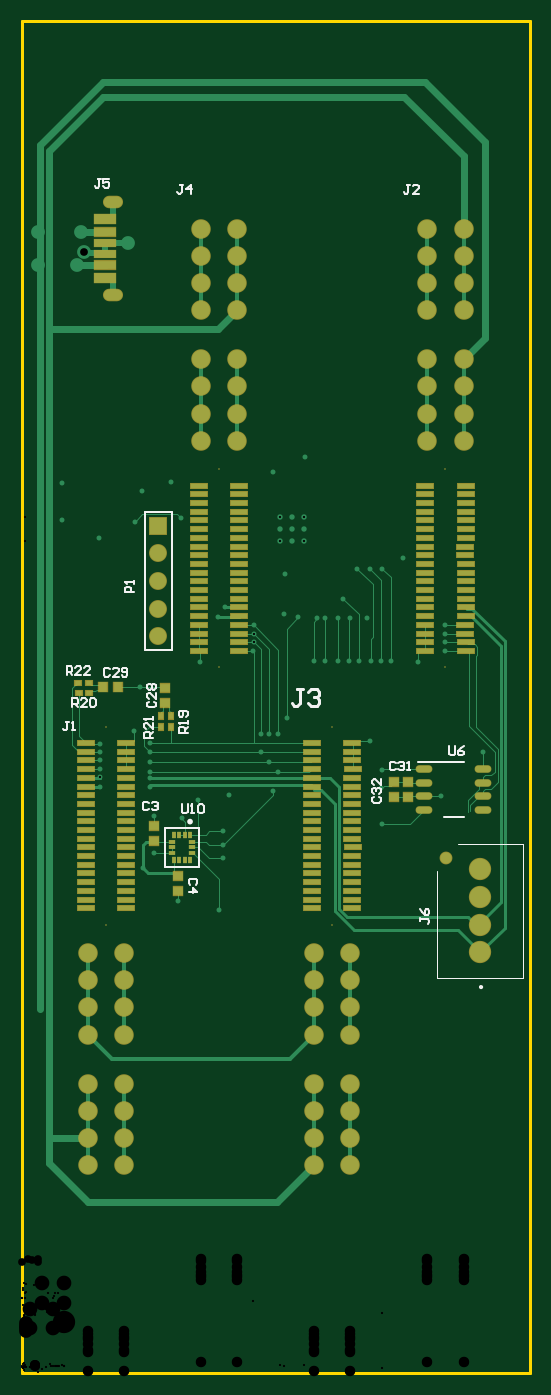
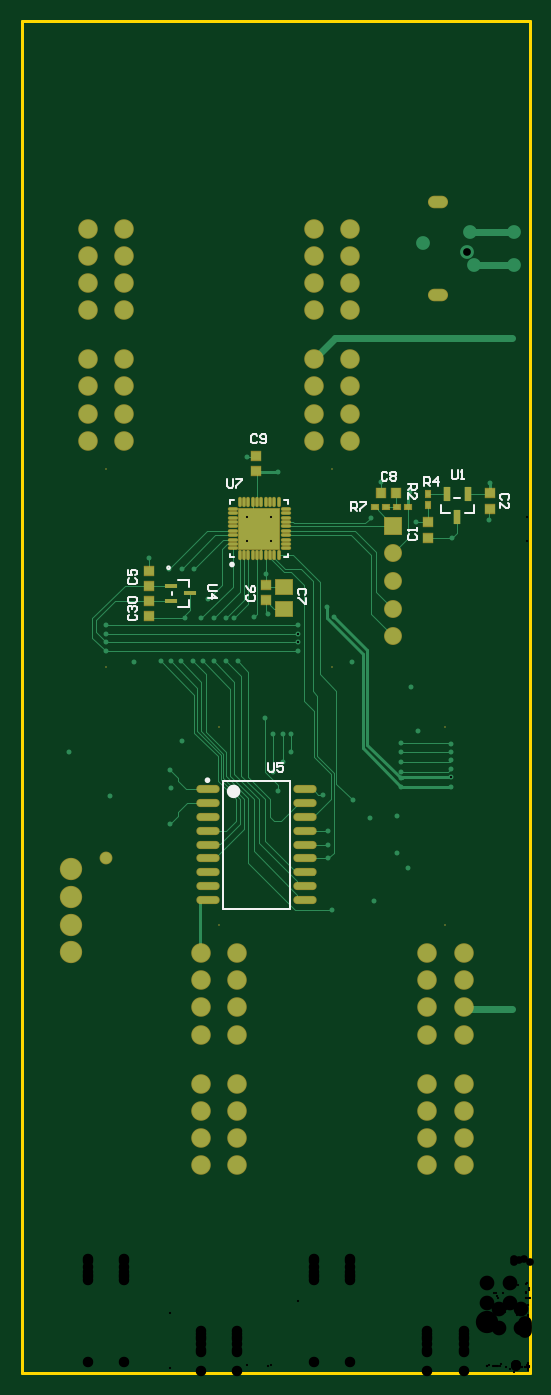
Circuit board: 9 layer files. Board 46.7 x 124.5 mm.
- drill: Mother Board-RoundHoles.TXT (1869 bytes)
- drill: Mother Board-SlotHoles.TXT (192 bytes)
- bottom_copper: Mother Board.GBL (14467 bytes)
- bottom_silk: Mother Board.GBO (4807 bytes)
- bottom_mask: Mother Board.GBS (4318 bytes)
- outline: Mother Board.GKO (355 bytes)
- top_copper: Mother Board.GTL (18938 bytes)
- top_silk: Mother Board.GTO (6565 bytes)
- top_mask: Mother Board.GTS (6452 bytes)

=== drill: Mother Board-RoundHoles.TXT ===
M48
;Layer_Color=9474304
;FILE_FORMAT=2:4
INCH,LZ
;TYPE=PLATED
T1F00S00C0.0079
T2F00S00C0.0080
T4F00S00C0.0280
T5F00S00C0.0354
T6F00S00C0.0380
T7F00S00C0.0500
;TYPE=NON_PLATED
T8F00S00C0.0532
T9F00S00C0.0810
%
T01
X009367Y030167
Y0306
X0098
X010233
Y030167
X0098
Y031033
X010233
X009367
T02
X00065Y0132
X0167Y0225
X0152Y0209
X013Y0212
X013035Y02185
X0126Y0229
X01265Y0258
X01301
X01337
X01435Y02575
X01535Y02615
Y0265
Y0268
Y0271
X0125Y02735
X0119
X01145
X011
X0107
X01Y02738
X009485Y0275
X0084Y0271
X008398Y026798
Y026498
X008385Y02615
X00645Y02575
X0071Y0274
X00735Y02775
X00955Y02895
X01215Y02915
X0126
X01305
X0138Y02955
X01165Y02805
X01185Y0258
X01221
X01145
X011
X01058
X0096Y02375
X0093Y02315
X00895
X00865
Y0225
X00895Y02215
X0093Y0218
X0091Y0211
X0075Y02095
X0064Y02075
X0058Y0201
X0048Y0202
X00465Y02125
Y02155
Y0218
Y02215
Y0225
Y02285
X00405Y02325
X00285Y0228
Y0225
Y0222
Y0219
X002835Y021585
X00285Y02125
X0048Y01885
X0044Y0183
X00565Y0171
X00715Y0168
X0073Y01865
Y01915
Y01965
X013035Y0199
X0043Y02485
X0041Y03085
X00575Y031
X0028Y03025
X001465Y0309
X00145Y03225
X00435Y03195
X0054Y0323
X0091Y03265
X01025Y0332
X00065Y0375
T04
X000575Y04015
Y04135
X00215
X002267Y040631
X002Y04015
X00385Y04095
T05
X00495Y0267
Y0277
Y0287
Y0297
Y0307
T06
X002395Y00754
Y00852
Y0095
Y01048
X003705
Y0095
Y00852
Y00754
Y01227
Y01325
Y01423
Y01521
X002395
Y01423
Y01325
Y01227
X010595
Y01325
Y01423
Y01521
X011905
Y01423
Y01325
Y01227
Y01048
Y0095
Y00852
Y00754
X010595
Y00852
Y0095
Y01048
X007805Y03379
Y03477
Y03575
Y03673
X006495
Y03575
Y03477
Y03379
Y03852
Y0395
Y04048
Y04146
X007805
Y04048
Y0395
Y03852
X014695
Y0395
Y04048
Y04146
Y03673
Y03575
Y03477
Y03379
X016005
Y03477
Y03575
Y03673
Y03852
Y0395
Y04048
Y04146
T07
X0166Y01525
Y01625
Y01725
Y01825
T08
X00305Y01625
Y02342
X00715Y02558
X01125Y02342
X01535Y02558
X01125Y01625
X01535Y03275
X00715
T09
X01536Y01867
M30

=== drill: Mother Board-SlotHoles.TXT ===
M48
;Layer_Color=9474304
;FILE_FORMAT=2:4
INCH,LZ
;TYPE=PLATED
T3F00S00C0.0217
;TYPE=NON_PLATED
%
G90
G05
T03
G00X003187Y039066
M15
G01X003443
M16
G00X003187Y042428
M15
G01X003443
M16
M17
M30

=== bottom_copper: Mother Board.GBL (14467 bytes, source omitted) ===
=== bottom_silk: Mother Board.GBO ===
G04*
G04 #@! TF.GenerationSoftware,Altium Limited,Altium Designer,21.5.1 (32)*
G04*
G04 Layer_Color=32896*
%FSLAX25Y25*%
%MOIN*%
G70*
G04*
G04 #@! TF.SameCoordinates,9AD95912-260A-4B2D-9037-AC9445484B82*
G04*
G04*
G04 #@! TF.FilePolarity,Positive*
G04*
G01*
G75*
%ADD10C,0.00787*%
%ADD11C,0.00984*%
%ADD13C,0.00600*%
%ADD82C,0.02362*%
D10*
X111205Y168272D02*
Y214728D01*
X86795Y168272D02*
Y214728D01*
X111205D01*
X86795Y168272D02*
X111205D01*
X20256Y311610D02*
Y314465D01*
X28898Y311610D02*
X32224D01*
X20256D02*
X23583D01*
X32224D02*
Y314465D01*
X25157Y317122D02*
X27323D01*
X107055Y295567D02*
X108433D01*
Y296945D01*
Y315055D02*
Y316433D01*
X107055D02*
X108433D01*
X87567D02*
X88945D01*
X87567Y315055D02*
Y316433D01*
Y295567D02*
X88945D01*
X87567D02*
Y296945D01*
D11*
X117209Y214846D02*
G03*
X117209Y214846I-492J0D01*
G01*
X108335Y293008D02*
G03*
X108335Y293008I-492J0D01*
G01*
D13*
X131331Y291831D02*
G03*
X131331Y291831I-500J0D01*
G01*
X123343Y287331D02*
X127303D01*
X123343Y277669D02*
Y280303D01*
Y277669D02*
X127303D01*
X129657Y281942D02*
Y283059D01*
X123343Y284697D02*
Y287331D01*
X109600Y323999D02*
Y321333D01*
X109067Y320800D01*
X108001D01*
X107467Y321333D01*
Y323999D01*
X106401D02*
X104268D01*
Y323466D01*
X106401Y321333D01*
Y320800D01*
X94666Y221099D02*
Y218434D01*
X94133Y217900D01*
X93066D01*
X92533Y218434D01*
Y221099D01*
X89334D02*
X91467D01*
Y219500D01*
X90400Y220033D01*
X89867D01*
X89334Y219500D01*
Y218434D01*
X89867Y217900D01*
X90934D01*
X91467Y218434D01*
X113400Y285666D02*
X116066D01*
X116600Y285133D01*
Y284066D01*
X116066Y283533D01*
X113400D01*
X116600Y280867D02*
X113400D01*
X115000Y282467D01*
Y280334D01*
X28133Y327099D02*
Y324434D01*
X27599Y323901D01*
X26533D01*
X26000Y324434D01*
Y327099D01*
X24934Y323901D02*
X23867D01*
X24400D01*
Y327099D01*
X24934Y326566D01*
X64666Y312401D02*
Y315599D01*
X63066D01*
X62533Y315066D01*
Y314000D01*
X63066Y313467D01*
X64666D01*
X63599D02*
X62533Y312401D01*
X61467Y315599D02*
X59334D01*
Y315066D01*
X61467Y312934D01*
Y312401D01*
X38166Y321400D02*
Y324600D01*
X36566D01*
X36033Y324066D01*
Y323000D01*
X36566Y322467D01*
X38166D01*
X37099D02*
X36033Y321400D01*
X33367D02*
Y324600D01*
X34967Y323000D01*
X32834D01*
X44100Y322166D02*
X40900D01*
Y320566D01*
X41434Y320033D01*
X42500D01*
X43033Y320566D01*
Y322166D01*
Y321099D02*
X44100Y320033D01*
Y316834D02*
Y318967D01*
X41967Y316834D01*
X41434D01*
X40900Y317367D01*
Y318434D01*
X41434Y318967D01*
X98667Y339666D02*
X99200Y340199D01*
X100267D01*
X100800Y339666D01*
Y337533D01*
X100267Y337000D01*
X99200D01*
X98667Y337533D01*
X97601D02*
X97068Y337000D01*
X96001D01*
X95468Y337533D01*
Y339666D01*
X96001Y340199D01*
X97068D01*
X97601Y339666D01*
Y339133D01*
X97068Y338599D01*
X95468D01*
X51533Y326066D02*
X52066Y326600D01*
X53133D01*
X53666Y326066D01*
Y323934D01*
X53133Y323400D01*
X52066D01*
X51533Y323934D01*
X50467Y326066D02*
X49934Y326600D01*
X48867D01*
X48334Y326066D01*
Y325533D01*
X48867Y325000D01*
X48334Y324467D01*
Y323934D01*
X48867Y323400D01*
X49934D01*
X50467Y323934D01*
Y324467D01*
X49934Y325000D01*
X50467Y325533D01*
Y326066D01*
X49934Y325000D02*
X48867D01*
X145066Y274867D02*
X145599Y274334D01*
Y273268D01*
X145066Y272735D01*
X142934D01*
X142401Y273268D01*
Y274334D01*
X142934Y274867D01*
X145066Y275934D02*
X145599Y276467D01*
Y277533D01*
X145066Y278066D01*
X144533D01*
X144000Y277533D01*
Y277000D01*
Y277533D01*
X143467Y278066D01*
X142934D01*
X142401Y277533D01*
Y276467D01*
X142934Y275934D01*
X145066Y279133D02*
X145599Y279666D01*
Y280732D01*
X145066Y281265D01*
X142934D01*
X142401Y280732D01*
Y279666D01*
X142934Y279133D01*
X145066D01*
X81434Y282033D02*
X80901Y282566D01*
Y283633D01*
X81434Y284166D01*
X83566D01*
X84100Y283633D01*
Y282566D01*
X83566Y282033D01*
X80901Y280967D02*
Y278834D01*
X81434D01*
X83566Y280967D01*
X84100D01*
X102066Y281967D02*
X102600Y281434D01*
Y280367D01*
X102066Y279834D01*
X99934D01*
X99401Y280367D01*
Y281434D01*
X99934Y281967D01*
X102600Y285166D02*
X102066Y284100D01*
X101000Y283033D01*
X99934D01*
X99401Y283566D01*
Y284633D01*
X99934Y285166D01*
X100467D01*
X101000Y284633D01*
Y283033D01*
X145066Y287967D02*
X145599Y287434D01*
Y286367D01*
X145066Y285834D01*
X142934D01*
X142401Y286367D01*
Y287434D01*
X142934Y287967D01*
X145599Y291166D02*
Y289033D01*
X144000D01*
X144533Y290100D01*
Y290633D01*
X144000Y291166D01*
X142934D01*
X142401Y290633D01*
Y289566D01*
X142934Y289033D01*
X7934Y316533D02*
X7401Y317066D01*
Y318133D01*
X7934Y318666D01*
X10066D01*
X10599Y318133D01*
Y317066D01*
X10066Y316533D01*
X10599Y313334D02*
Y315467D01*
X8467Y313334D01*
X7934D01*
X7401Y313867D01*
Y314934D01*
X7934Y315467D01*
X43566Y304000D02*
X44100Y303467D01*
Y302400D01*
X43566Y301867D01*
X41434D01*
X40900Y302400D01*
Y303467D01*
X41434Y304000D01*
X40900Y305066D02*
Y306133D01*
Y305599D01*
X44100D01*
X43566Y305066D01*
D82*
X108449Y210791D02*
G03*
X108449Y210791I-1181J0D01*
G01*
M02*

=== bottom_mask: Mother Board.GBS ===
G04*
G04 #@! TF.GenerationSoftware,Altium Limited,Altium Designer,21.5.1 (32)*
G04*
G04 Layer_Color=16711935*
%FSLAX25Y25*%
%MOIN*%
G70*
G04*
G04 #@! TF.SameCoordinates,9AD95912-260A-4B2D-9037-AC9445484B82*
G04*
G04*
G04 #@! TF.FilePolarity,Negative*
G04*
G01*
G75*
%ADD16R,0.04134X0.03740*%
%ADD17R,0.02559X0.02953*%
%ADD18R,0.03740X0.04134*%
%ADD19R,0.02953X0.02559*%
%ADD26C,0.04638*%
%ADD27C,0.08091*%
%ADD28R,0.06496X0.06496*%
%ADD29C,0.06496*%
%ADD30C,0.00591*%
%ADD31C,0.07091*%
%ADD32O,0.07284X0.04528*%
G04:AMPARAMS|DCode=71|XSize=51.18mil|YSize=23.62mil|CornerRadius=2.01mil|HoleSize=0mil|Usage=FLASHONLY|Rotation=270.000|XOffset=0mil|YOffset=0mil|HoleType=Round|Shape=RoundedRectangle|*
%AMROUNDEDRECTD71*
21,1,0.05118,0.01961,0,0,270.0*
21,1,0.04717,0.02362,0,0,270.0*
1,1,0.00402,-0.00980,-0.02358*
1,1,0.00402,-0.00980,0.02358*
1,1,0.00402,0.00980,0.02358*
1,1,0.00402,0.00980,-0.02358*
%
%ADD71ROUNDEDRECTD71*%
%ADD76R,0.04375X0.01775*%
%ADD77O,0.08465X0.02953*%
%ADD78R,0.06496X0.06102*%
%ADD79O,0.01378X0.03740*%
%ADD80O,0.03740X0.01378*%
%ADD81R,0.15158X0.15158*%
D16*
X37000Y308256D02*
D03*
Y302744D02*
D03*
X14500Y318756D02*
D03*
Y313244D02*
D03*
X95500Y279988D02*
D03*
Y285500D02*
D03*
X138000Y274244D02*
D03*
Y279756D02*
D03*
X138000Y290756D02*
D03*
Y285244D02*
D03*
X99000Y326744D02*
D03*
Y332256D02*
D03*
D17*
X37000Y314531D02*
D03*
Y318468D02*
D03*
D18*
X53756Y319000D02*
D03*
X48244D02*
D03*
D19*
X44032Y314000D02*
D03*
X47969D02*
D03*
X52031D02*
D03*
X55968D02*
D03*
D26*
X153598Y186701D02*
D03*
D27*
X166000Y182500D02*
D03*
Y172500D02*
D03*
Y162500D02*
D03*
Y152500D02*
D03*
D28*
X49500Y307000D02*
D03*
D29*
Y297000D02*
D03*
Y287000D02*
D03*
Y277000D02*
D03*
Y267000D02*
D03*
D30*
X30500Y162500D02*
D03*
Y234200D02*
D03*
X153500Y255800D02*
D03*
Y327500D02*
D03*
X71500D02*
D03*
Y255800D02*
D03*
X112500Y162500D02*
D03*
Y234200D02*
D03*
D31*
X37050Y75400D02*
D03*
Y85200D02*
D03*
Y95000D02*
D03*
Y104800D02*
D03*
X23950Y75400D02*
D03*
Y85200D02*
D03*
Y95000D02*
D03*
Y104800D02*
D03*
X37050Y122700D02*
D03*
Y132500D02*
D03*
Y142300D02*
D03*
Y152100D02*
D03*
X23950Y122700D02*
D03*
Y132500D02*
D03*
Y142300D02*
D03*
Y152100D02*
D03*
X160050Y337900D02*
D03*
Y347700D02*
D03*
Y357500D02*
D03*
Y367300D02*
D03*
X146950Y337900D02*
D03*
Y347700D02*
D03*
Y357500D02*
D03*
Y367300D02*
D03*
X160050Y385200D02*
D03*
Y395000D02*
D03*
Y404800D02*
D03*
Y414600D02*
D03*
X146950Y385200D02*
D03*
Y395000D02*
D03*
Y404800D02*
D03*
Y414600D02*
D03*
X64950D02*
D03*
Y404800D02*
D03*
Y395000D02*
D03*
Y385200D02*
D03*
X78050Y414600D02*
D03*
Y404800D02*
D03*
Y395000D02*
D03*
Y385200D02*
D03*
X64950Y367300D02*
D03*
Y357500D02*
D03*
Y347700D02*
D03*
Y337900D02*
D03*
X78050Y367300D02*
D03*
Y357500D02*
D03*
Y347700D02*
D03*
Y337900D02*
D03*
X119050Y75400D02*
D03*
Y85200D02*
D03*
Y95000D02*
D03*
Y104800D02*
D03*
X105950Y75400D02*
D03*
Y85200D02*
D03*
Y95000D02*
D03*
Y104800D02*
D03*
X119050Y122700D02*
D03*
Y132500D02*
D03*
Y142300D02*
D03*
Y152100D02*
D03*
X105950Y122700D02*
D03*
Y132500D02*
D03*
Y142300D02*
D03*
Y152100D02*
D03*
D32*
X33150Y424279D02*
D03*
Y390657D02*
D03*
D71*
X22500Y318500D02*
D03*
X29980D02*
D03*
X26240Y310232D02*
D03*
D76*
X122957Y282500D02*
D03*
X130043Y279744D02*
D03*
Y285256D02*
D03*
D77*
X116717Y211500D02*
D03*
Y206500D02*
D03*
Y201500D02*
D03*
Y196500D02*
D03*
Y191500D02*
D03*
Y186500D02*
D03*
Y181500D02*
D03*
Y176500D02*
D03*
Y171500D02*
D03*
X81283Y211500D02*
D03*
Y206500D02*
D03*
Y201500D02*
D03*
Y196500D02*
D03*
Y191500D02*
D03*
Y186500D02*
D03*
Y181500D02*
D03*
Y176500D02*
D03*
Y171500D02*
D03*
D78*
X89000Y277063D02*
D03*
Y284937D02*
D03*
D79*
X105087Y296453D02*
D03*
X103512D02*
D03*
X101937D02*
D03*
X100362D02*
D03*
X98787D02*
D03*
X97213D02*
D03*
X95638D02*
D03*
X94063D02*
D03*
X92488D02*
D03*
X90913D02*
D03*
Y315547D02*
D03*
X92488D02*
D03*
X94063D02*
D03*
X95638D02*
D03*
X97213D02*
D03*
X98787D02*
D03*
X100362D02*
D03*
X101937D02*
D03*
X103512D02*
D03*
X105087D02*
D03*
D80*
X88453Y298913D02*
D03*
Y300488D02*
D03*
Y302063D02*
D03*
Y303638D02*
D03*
Y305213D02*
D03*
Y306787D02*
D03*
Y308362D02*
D03*
Y309937D02*
D03*
Y311512D02*
D03*
Y313087D02*
D03*
X107547D02*
D03*
Y311512D02*
D03*
Y309937D02*
D03*
Y308362D02*
D03*
Y306787D02*
D03*
Y305213D02*
D03*
Y303638D02*
D03*
Y302063D02*
D03*
Y300488D02*
D03*
Y298913D02*
D03*
D81*
X98000Y306000D02*
D03*
M02*

=== outline: Mother Board.GKO ===
G04*
G04 #@! TF.GenerationSoftware,Altium Limited,Altium Designer,21.5.1 (32)*
G04*
G04 Layer_Color=32896*
%FSLAX25Y25*%
%MOIN*%
G70*
G04*
G04 #@! TF.SameCoordinates,8ECF54D6-24D7-40A2-BC74-F39D26A59D2B*
G04*
G04*
G04 #@! TF.FilePolarity,Positive*
G04*
G01*
G75*
%ADD14C,0.01000*%
D14*
X184000D01*
Y490000D01*
X0D02*
X184000D01*
X0Y0D02*
Y490000D01*
M02*

=== top_copper: Mother Board.GTL (18938 bytes, source omitted) ===
=== top_silk: Mother Board.GTO (6565 bytes, source omitted) ===
=== top_mask: Mother Board.GTS (6452 bytes, source omitted) ===
